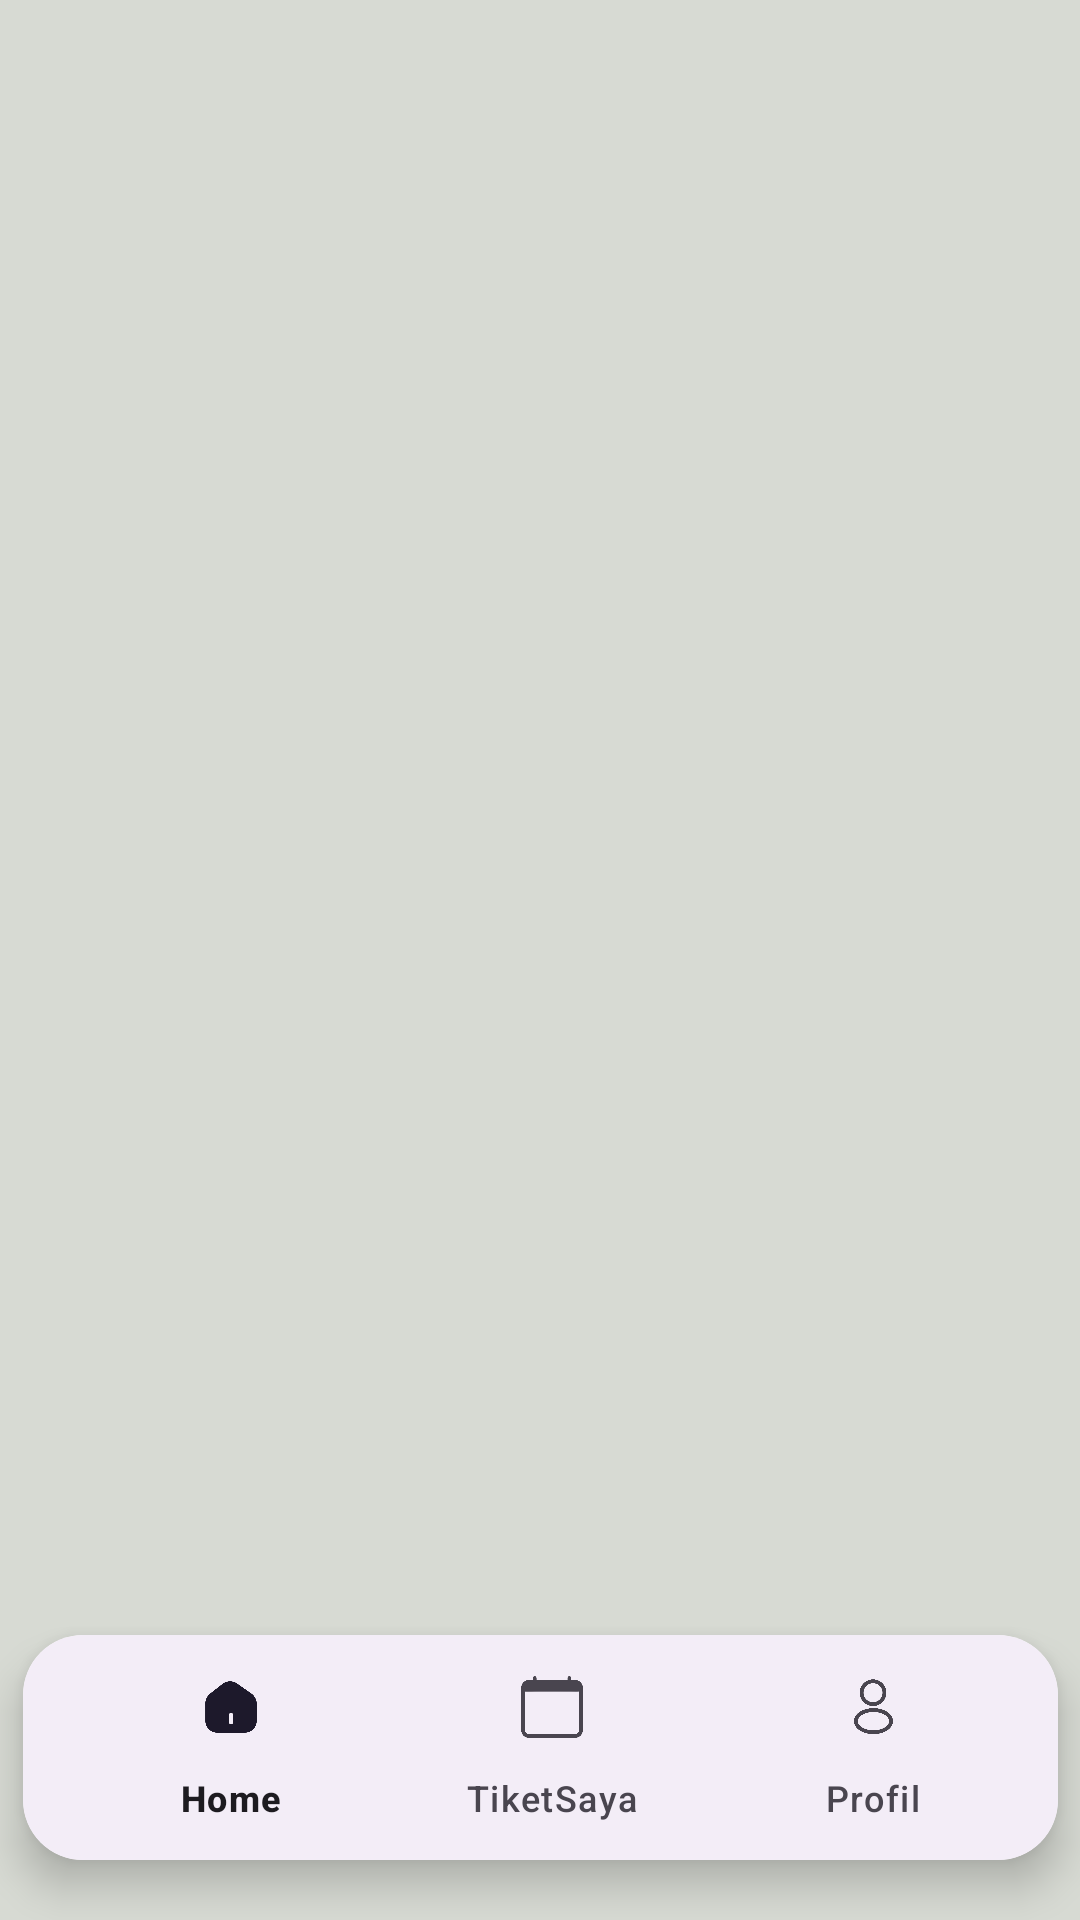

Produce the Android XML layout that renders to this screen, including the resource entries it uses.
<!-- AndroidManifest.xml: application theme Theme.KALENDEREVENT -->
<!-- res/layout/activity_main.xml -->
<androidx.constraintlayout.widget.ConstraintLayout
    xmlns:android="http://schemas.android.com/apk/res/android"
    xmlns:app="http://schemas.android.com/apk/res-auto"
    xmlns:tools="http://schemas.android.com/tools"
    android:layout_width="match_parent"
    android:layout_height="match_parent"
    android:background="#D7DAD3"
    tools:context=".presentation.main.MainActivity">

    <androidx.cardview.widget.CardView
        android:id="@+id/cardView"
        android:layout_width="345dp"
        android:layout_height="75dp"
        android:layout_marginBottom="20dp"
        app:cardCornerRadius="20dp"
        app:cardElevation="8dp"
        app:layout_constraintBottom_toBottomOf="parent"
        app:layout_constraintEnd_toEndOf="parent"
        app:layout_constraintStart_toStartOf="parent">

        <com.google.android.material.bottomappbar.BottomAppBar
            android:id="@+id/bottomAppBar"
            android:layout_width="match_parent"
            android:layout_height="wrap_content"
            android:layout_gravity="bottom"
            app:fabCradleMargin="20dp"
            app:fabCradleRoundedCornerRadius="20dp"
            app:fabCradleVerticalOffset="10dp"
            tools:ignore="BottomAppBar">

            <com.google.android.material.bottomnavigation.BottomNavigationView
                android:id="@+id/bottomNavigationView"
                android:layout_width="match_parent"
                android:layout_height="wrap_content"
                android:background="@android:color/transparent"
                app:menu="@menu/bottom_nav_menu" />

        </com.google.android.material.bottomappbar.BottomAppBar>
    </androidx.cardview.widget.CardView>


    <FrameLayout
        android:id="@+id/fragment_container"
        android:layout_width="match_parent"
        android:layout_height="match_parent"
        app:layout_constraintBottom_toBottomOf="parent"
        app:layout_constraintEnd_toEndOf="parent"
        app:layout_constraintHorizontal_bias="0.0"
        app:layout_constraintStart_toStartOf="parent"
        app:layout_constraintTop_toTopOf="parent"
        app:layout_constraintVertical_bias="0.0" />

</androidx.constraintlayout.widget.ConstraintLayout>
<!-- resources referenced by this layout -->
<resources>
  <style name="Theme.KALENDEREVENT" parent="Base.Theme.KALENDEREVENT" />
  <style name="Base.Theme.KALENDEREVENT" parent="Theme.Material3.DayNight.NoActionBar">
          
          <item name="colorPrimary">@color/colorPrimary</item>
          <item name="colorPrimaryDark">@color/colorPrimaryDark</item>
          <item name="colorAccent">@color/colorAccent</item>
          <item name="preferenceTheme">@style/PreferenceThemeOverlay.v14.Material</item>
      </style>
  <color name="colorPrimary">#50CD89</color>
  <color name="colorPrimaryDark">#50CD89</color>
  <color name="colorAccent">#03DAC5</color>
</resources>
